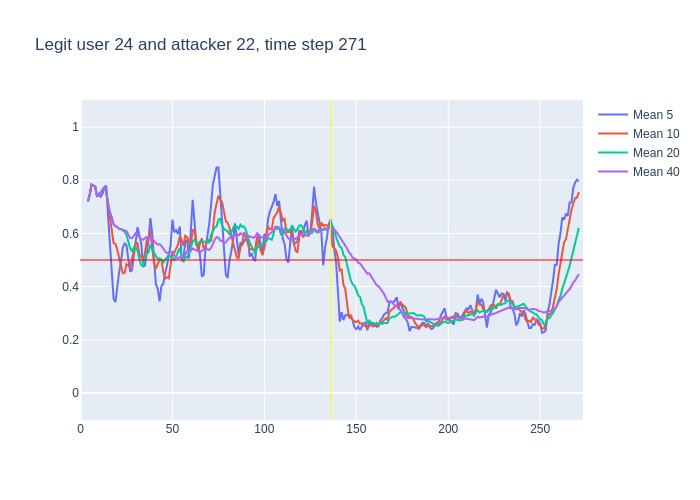

Values plotted in this chart, from the file beside it:
, time, confidence, avg_5_conf, avg_10_conf, avg_20_conf, avg_40_conf, real_user, predicted, user_count
0, 3, 0.72, , , , , 24, 24, 16
1, 4, 0.77, 0.72, 0.72, 0.72, 0.72, 24, 24, 16
2, 5, 0.86, 0.745, 0.745, 0.745, 0.745, 24, 24, 16
3, 6, 0.77, 0.7833, 0.7833, 0.7833, 0.7833, 24, 24, 16
4, 7, 0.76, 0.78, 0.78, 0.78, 0.78, 24, 24, 16
5, 8, 0.55, 0.776, 0.776, 0.776, 0.776, 24, 24, 16
6, 9, 0.79, 0.742, 0.7383, 0.7383, 0.7383, 24, 24, 16
7, 10, 0.82, 0.746, 0.7457, 0.7457, 0.7457, 24, 24, 16
8, 11, 0.83, 0.738, 0.755, 0.755, 0.755, 24, 24, 16
9, 12, 0.87, 0.75, 0.7633, 0.7633, 0.7633, 24, 24, 16
10, 13, 0.59, 0.772, 0.774, 0.774, 0.774, 24, 24, 16
11, 14, 0.22, 0.78, 0.761, 0.7573, 0.7573, 24, 24, 16
12, 15, 0.28, 0.666, 0.706, 0.7125, 0.7125, 24, 24, 16
13, 16, 0.42, 0.558, 0.648, 0.6792, 0.6792, 24, 24, 16
14, 17, 0.26, 0.476, 0.613, 0.6607, 0.6607, 24, 24, 16
15, 18, 0.53, 0.354, 0.563, 0.634, 0.634, 24, 24, 16
16, 19, 0.57, 0.342, 0.561, 0.6275, 0.6275, 24, 24, 16
17, 20, 0.49, 0.412, 0.539, 0.6241, 0.6241, 24, 24, 16
18, 21, 0.61, 0.454, 0.506, 0.6167, 0.6167, 24, 24, 16
19, 22, 0.53, 0.492, 0.484, 0.6163, 0.6163, 24, 24, 16
20, 23, 0.61, 0.546, 0.45, 0.612, 0.612, 24, 24, 16
21, 24, 0.54, 0.562, 0.452, 0.6065, 0.6119, 24, 24, 16
22, 25, 0.23, 0.556, 0.484, 0.595, 0.6086, 24, 24, 16
23, 26, 0.37, 0.504, 0.479, 0.5635, 0.5922, 24, 24, 16
24, 27, 0.56, 0.456, 0.474, 0.5435, 0.5829, 24, 24, 16
25, 28, 0.84, 0.462, 0.504, 0.5335, 0.582, 24, 24, 16
26, 29, 0.84, 0.508, 0.535, 0.548, 0.5919, 24, 24, 16
27, 30, 0.51, 0.568, 0.562, 0.5505, 0.6011, 24, 24, 16
28, 31, 0.21, 0.624, 0.564, 0.535, 0.5979, 24, 24, 16
29, 32, 0.41, 0.592, 0.524, 0.504, 0.5845, 24, 24, 16
30, 33, 0.49, 0.562, 0.512, 0.481, 0.5787, 24, 24, 16
31, 34, 0.76, 0.492, 0.5, 0.476, 0.5758, 24, 24, 16
32, 35, 0.75, 0.476, 0.522, 0.503, 0.5816, 24, 24, 16
33, 36, 0.46, 0.524, 0.574, 0.5265, 0.5867, 24, 24, 16
34, 37, 0.83, 0.574, 0.583, 0.5285, 0.5829, 24, 24, 16
35, 38, 0.2, 0.658, 0.61, 0.557, 0.59, 24, 24, 16
36, 39, 0.26, 0.6, 0.546, 0.5405, 0.5792, 24, 24, 16
37, 40, 0.3, 0.5, 0.488, 0.525, 0.5705, 24, 24, 16
38, 41, 0.37, 0.41, 0.467, 0.5155, 0.5634, 24, 24, 16
39, 42, 0.59, 0.392, 0.483, 0.5035, 0.5585, 24, 24, 16
40, 43, 0.49, 0.344, 0.501, 0.5065, 0.5593, 24, 24, 16
41, 44, 0.3, 0.402, 0.501, 0.5005, 0.5535, 24, 18, 16
42, 45, 0.5, 0.41, 0.455, 0.4885, 0.5418, 24, 24, 16
43, 46, 0.51, 0.45, 0.43, 0.502, 0.5328, 24, 24, 16
44, 47, 0.79, 0.478, 0.435, 0.509, 0.5262, 24, 24, 16
45, 48, 0.67, 0.518, 0.431, 0.5205, 0.527, 24, 24, 16
46, 49, 0.79, 0.554, 0.478, 0.512, 0.53, 24, 24, 16
47, 50, 0.26, 0.652, 0.531, 0.5095, 0.53, 24, 24, 16
48, 51, 0.55, 0.604, 0.527, 0.497, 0.516, 24, 24, 16
49, 52, 0.72, 0.612, 0.545, 0.514, 0.509, 24, 24, 16
50, 53, 0.81, 0.598, 0.558, 0.5295, 0.5052, 24, 24, 16
51, 54, 0.16, 0.626, 0.59, 0.5455, 0.5108, 24, 18, 16
52, 55, 0.28, 0.5, 0.576, 0.5155, 0.5092, 24, 24, 16
53, 56, 0.88, 0.504, 0.554, 0.492, 0.5092, 24, 24, 16
54, 57, 0.74, 0.57, 0.591, 0.513, 0.5207, 24, 24, 16
55, 58, 0.47, 0.574, 0.586, 0.5085, 0.5327, 24, 24, 16
56, 59, 0.68, 0.506, 0.566, 0.522, 0.5312, 24, 24, 16
57, 60, 0.86, 0.61, 0.555, 0.543, 0.534, 24, 24, 16
58, 61, 0.47, 0.726, 0.615, 0.571, 0.5433, 24, 24, 16
59, 62, 0.31, 0.644, 0.607, 0.576, 0.5398, 24, 23, 16
... 209 more rows
